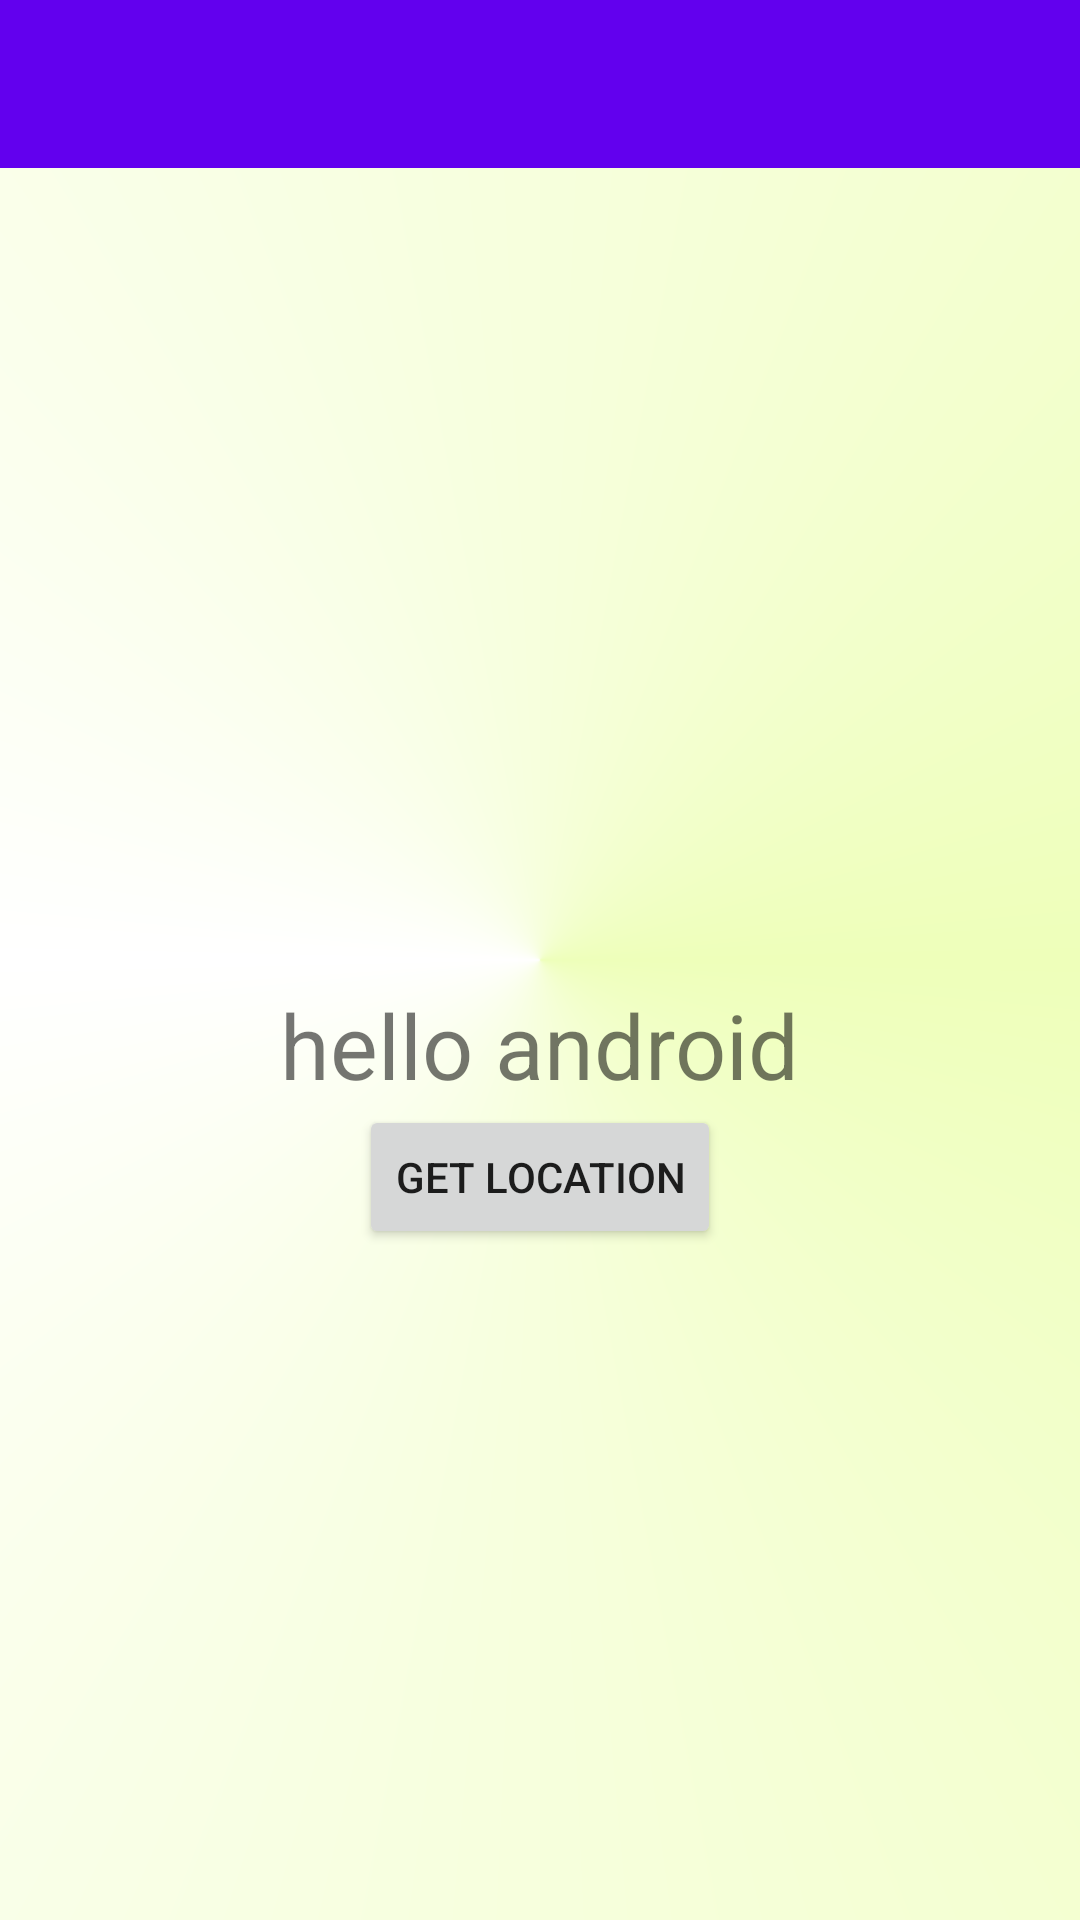

This screen was rendered from an Android layout file. Write that file and the resources it references.
<!-- AndroidManifest.xml: application theme Theme.TiviClon -->
<!-- res/layout/activity_home.xml -->
<?xml version="1.0" encoding="utf-8"?>
<androidx.constraintlayout.widget.ConstraintLayout xmlns:android="http://schemas.android.com/apk/res/android"
    xmlns:app="http://schemas.android.com/apk/res-auto"
    xmlns:tools="http://schemas.android.com/tools"
    android:layout_width="match_parent"
    android:layout_height="match_parent"
    tools:context=".views.HomeActivity">

    <androidx.appcompat.widget.Toolbar
        android:id="@+id/toolbar"
        android:layout_width="match_parent"
        android:layout_height="wrap_content"
        app:layout_constraintTop_toTopOf="parent"
        app:layout_constraintStart_toStartOf="parent"
        android:background="@color/design_default_color_primary" />

    <TextView
        android:id="@+id/tv_greeting"
        android:layout_width="wrap_content"
        android:layout_height="wrap_content"
        app:layout_constraintTop_toBottomOf="@id/toolbar"
        app:layout_constraintBottom_toBottomOf="parent"
        app:layout_constraintStart_toStartOf="parent"
        app:layout_constraintEnd_toEndOf="parent"
        android:textSize="30.sp"
        android:text="hello android" />

    <Button
        android:id="@+id/button"
        android:layout_width="wrap_content"
        android:layout_height="wrap_content"
        android:text="get location"
        app:layout_constraintTop_toBottomOf="@id/tv_greeting"
        app:layout_constraintStart_toStartOf="@id/tv_greeting"
        app:layout_constraintEnd_toEndOf="@id/tv_greeting" />

</androidx.constraintlayout.widget.ConstraintLayout>
<!-- resources referenced by this layout -->
<resources>
  <style name="Theme.TiviClon" parent="Theme.MaterialComponents.DayNight.NoActionBar">
          
          <item name="colorPrimary">@color/material_dynamic_primary80</item>
          <item name="colorPrimaryVariant">@color/purple_700</item>
          <item name="colorOnPrimary">@color/white</item>
          
          <item name="colorSecondary">@color/material_dynamic_secondary50</item>
          <item name="colorSecondaryVariant">@color/material_dynamic_secondary20</item>
          <item name="colorOnSecondary">@color/white</item>
          
          <item name="android:statusBarColor">?attr/colorPrimaryVariant</item>
          
          <item name="android:windowBackground">@drawable/shapes</item>
      </style>
  <color name="purple_700">#FF3700B3</color>
  <color name="white">#FFFFFFFF</color>
  <!-- drawable shapes (drawable) -->
  <?xml version="1.0" encoding="utf-8"?>
  <shape xmlns:android="http://schemas.android.com/apk/res/android" android:shape="rectangle" >
  
      <gradient
          android:angle="90"
          android:centerColor="#ffffff"
          android:endColor="#eeffba"
          android:startColor="#eeffba"
          android:type="sweep" />
  
      <corners
          android:radius="0dp"/>
  
  </shape>
</resources>
